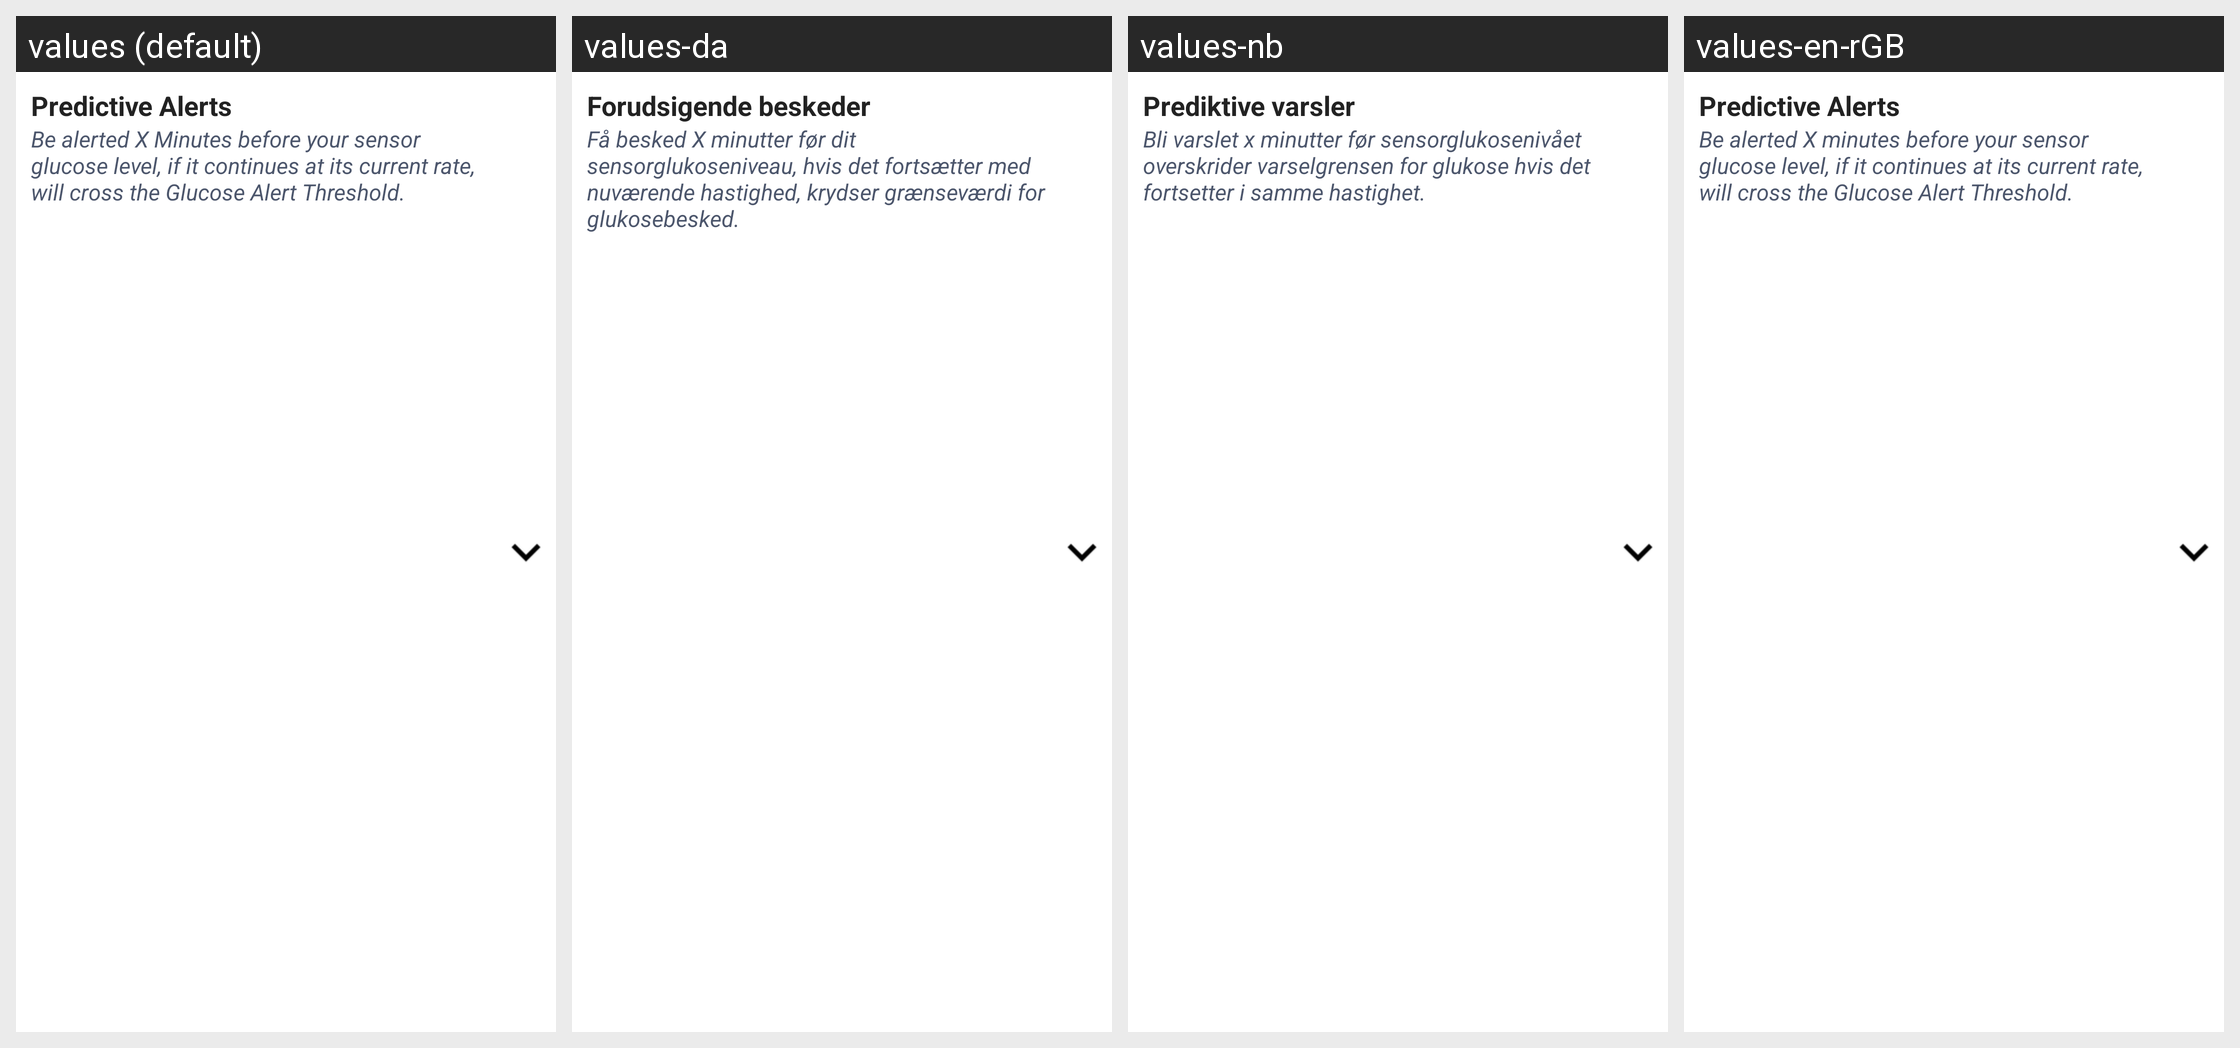

Locale-by-locale string values for the Android screen shown in this grid:
Android screen res/layout/layout_predictive_alerts_ous.xml rendered under 4 locales, left to right: values (default), values-da, values-nb, values-en-rGB. Device: Nexus 5 (rendered at 1080×1920; each locale shown at half size, 540×960, under a caption strip naming it); theme Theme.MaterialComponents.DayNight.NoActionBar.
Other locales in the repository, not shown: values-cs, values-de, values-es, values-fi, values-fr, values-it, values-nl, values-pl, values-pt-rBR, values-ro, values-sv, values-zh.
Strings drawn on this screen, with the default value and each locale's value (text and hints the layout hard-codes, and strings that could not be matched under every locale, appear in the picture but are not listed):

predictive_alerts
  values: Predictive Alerts
  values-da: Forudsigende beskeder
  values-nb: Prediktive varsler
  values-en-rGB: Predictive Alerts

predictive_text_2
  values: Be alerted X Minutes before your sensor glucose level, if it continues at its current rate, will cross the Glucose Alert Threshold.
  values-da: Få besked X minutter før dit sensorglukoseniveau, hvis det fortsætter med nuværende hastighed, krydser grænseværdi for glukosebesked.
  values-nb: Bli varslet x minutter før sensorglukosenivået overskrider varselgrensen for glukose hvis det fortsetter i samme hastighet.
  values-en-rGB: Be alerted X minutes before your sensor glucose level, if it continues at its current rate, will cross the Glucose Alert Threshold.
